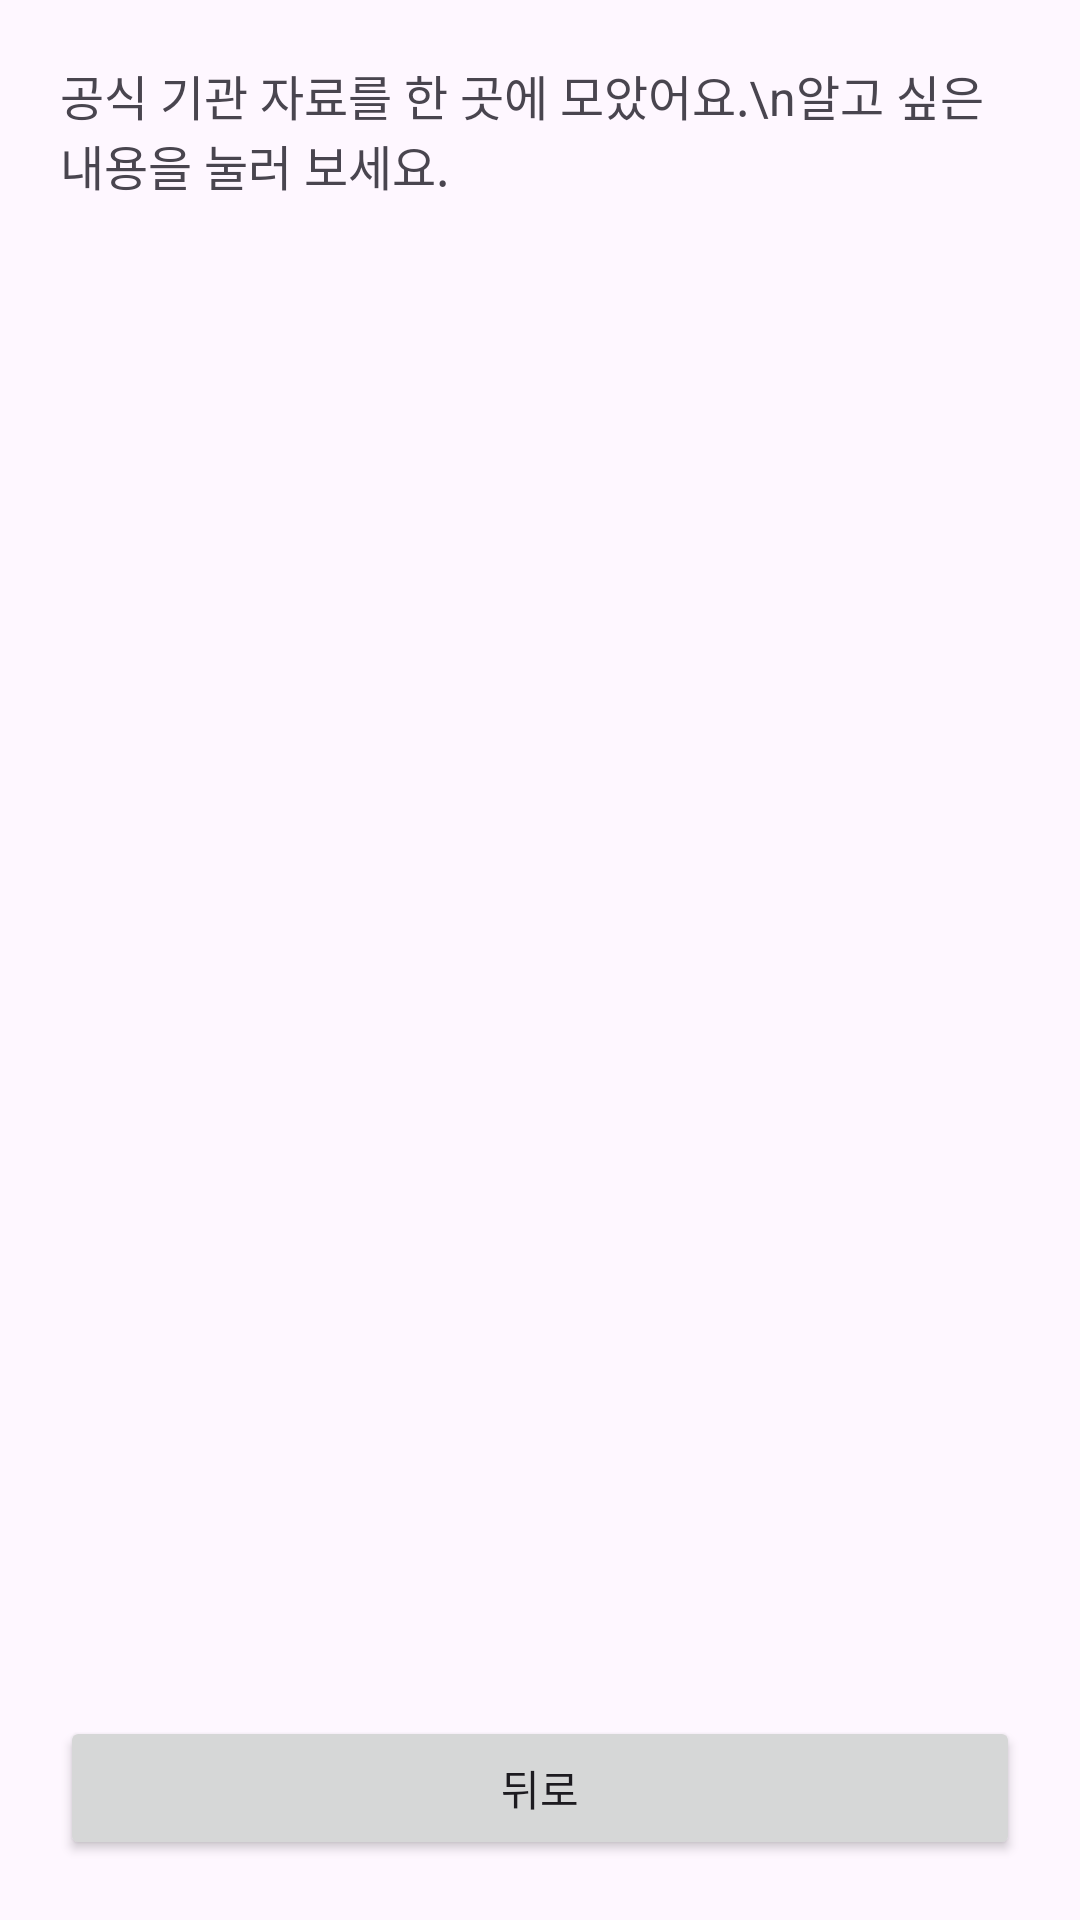

This screen was rendered from an Android layout file. Write that file and the resources it references.
<!-- AndroidManifest.xml: application theme Theme.SEMESH -->
<!-- res/layout/activity_guide.xml -->
<?xml version="1.0" encoding="utf-8"?>
<LinearLayout xmlns:android="http://schemas.android.com/apk/res/android"
    xmlns:tools="http://schemas.android.com/tools"
    android:layout_width="match_parent"
    android:layout_height="match_parent"
    android:fitsSystemWindows="true"
    android:orientation="vertical"
    android:padding="20dp"
    tools:context=".GuideActivity">

    <TextView
        android:layout_width="match_parent"
        android:layout_height="wrap_content"
        android:text="공식 기관 자료를 한 곳에 모았어요.\n알고 싶은 내용을 눌러 보세요."
        android:textSize="16sp" />

    <ScrollView
        android:layout_width="match_parent"
        android:layout_height="0dp"
        android:layout_marginTop="8dp"
        android:layout_weight="1">

        
        <LinearLayout
            android:id="@+id/menuContainer"
            android:layout_width="match_parent"
            android:layout_height="wrap_content"
            android:orientation="vertical" />
    </ScrollView>

    <Button
        android:id="@+id/btnGuideBack"
        android:layout_width="match_parent"
        android:layout_height="wrap_content"
        android:text="@string/btn_back" />
</LinearLayout>
<!-- resources referenced by this layout -->
<resources>
  <string name="btn_back">뒤로</string>
  <style name="Theme.SEMESH" parent="Base.Theme.SEMESH" />
  <style name="Base.Theme.SEMESH" parent="Theme.Material3.DayNight">
          
      </style>
</resources>
